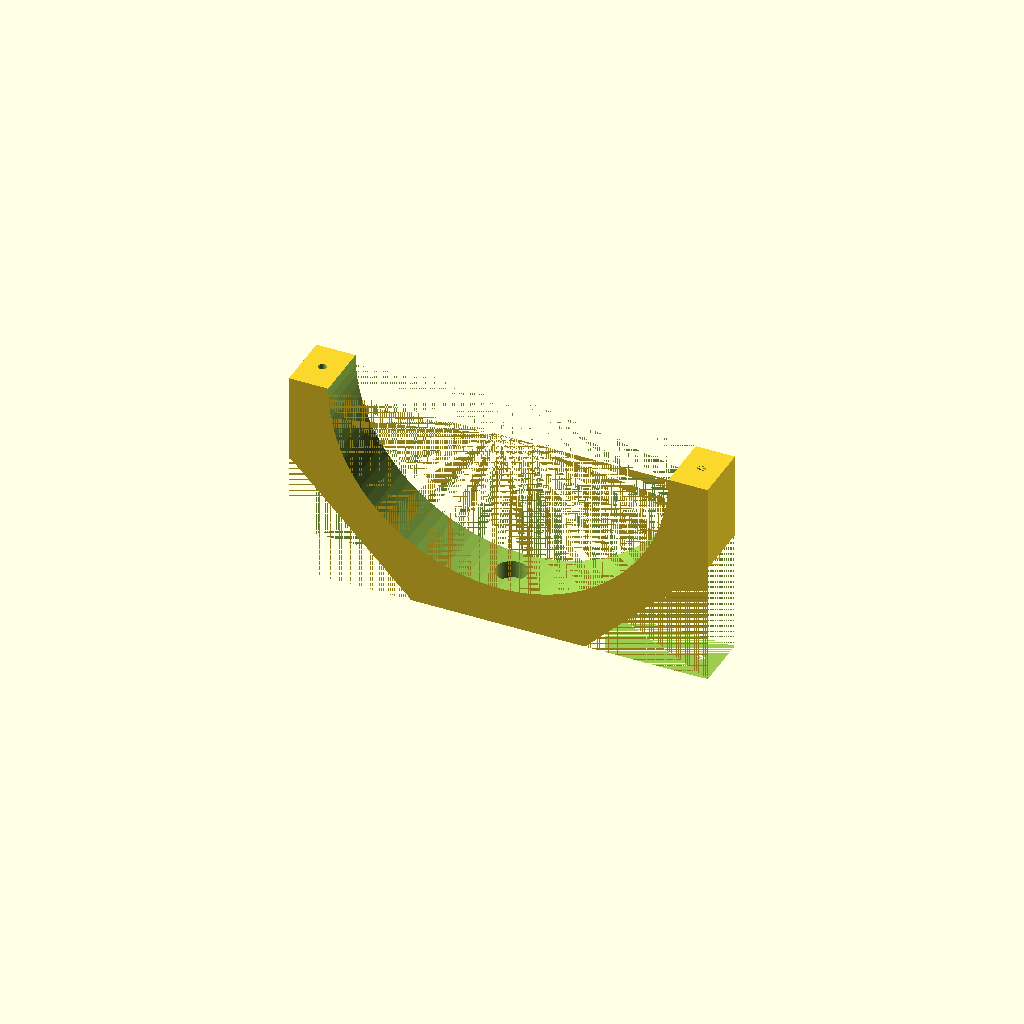
Cell 1 — every parameter at its default value.
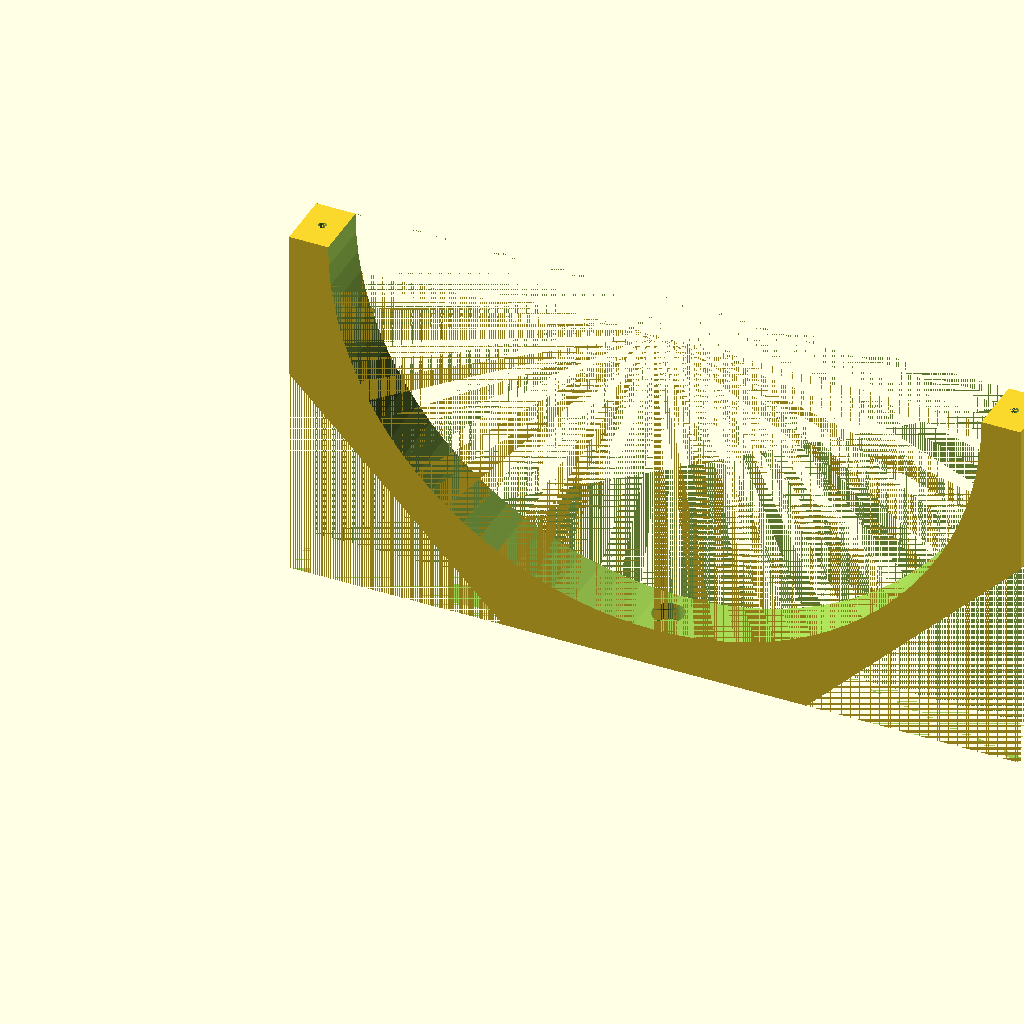
Cell 2 — tubeDiameter set to 160, the other parameters unchanged.
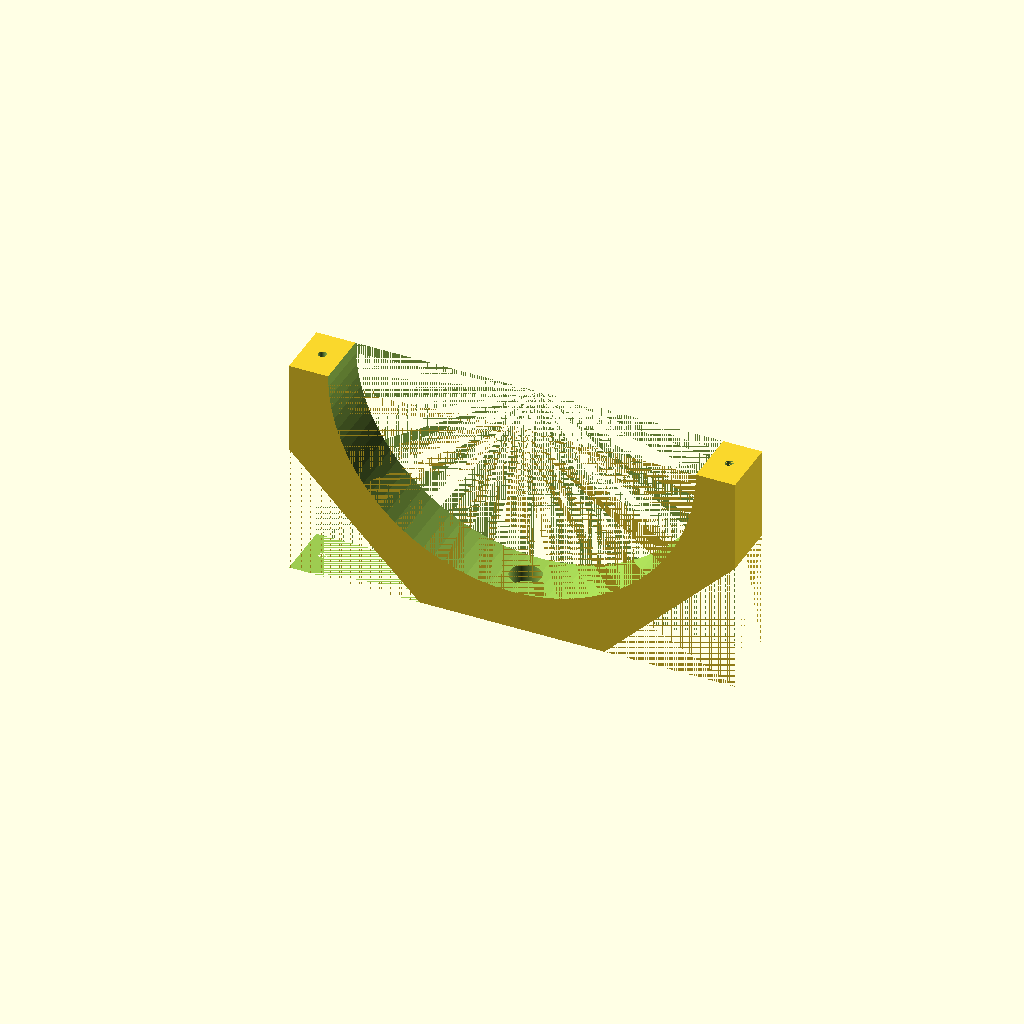
Cell 3 — grace set to 7, the other parameters unchanged.
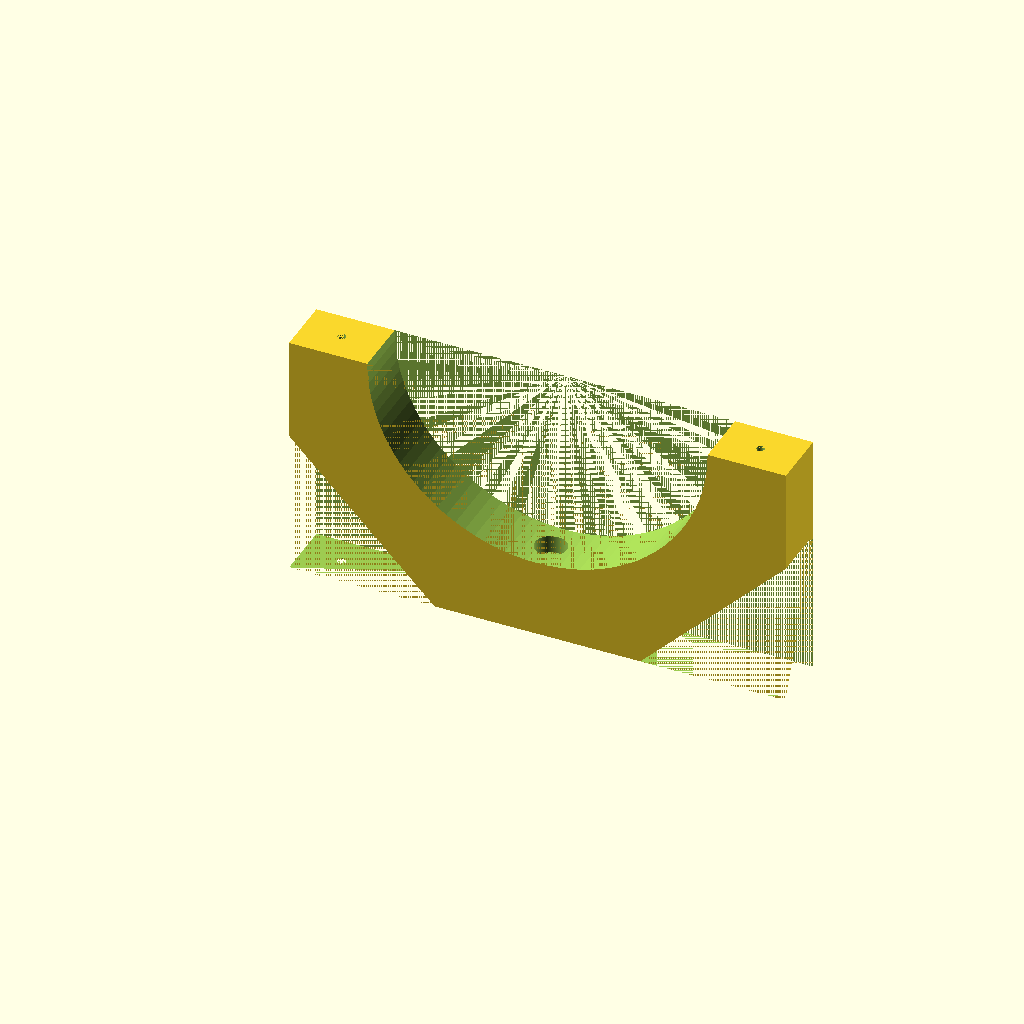
Cell 4: supportWidth = 20 (everything else at default).
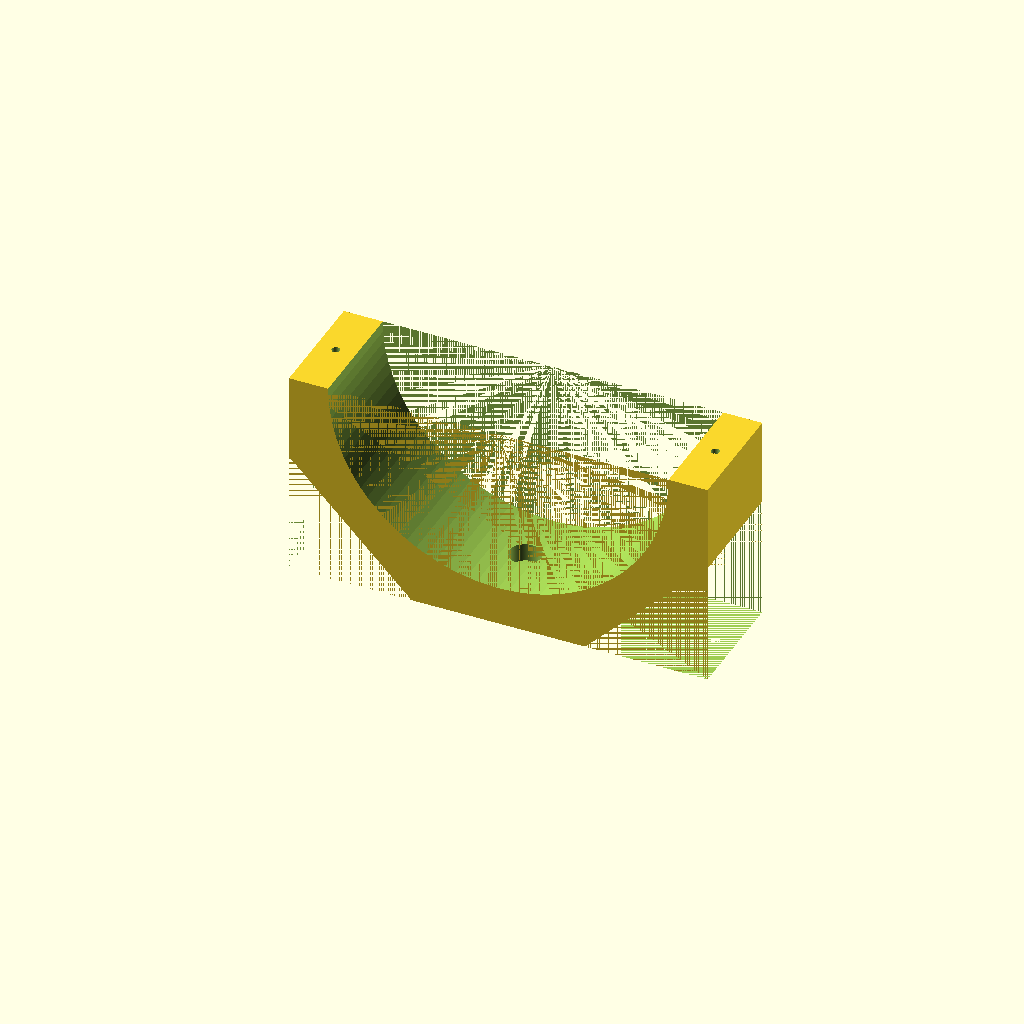
Cell 5: the same model with supportThickness = 30.
All cells are drawn from one camera (rotation 55°, 0°, 25°, orthographic, colour scheme Cornfield), so only the parameter changes between them.
OpenSCAD source file inputs/thingiverse/files/thing-1921794/files/Tube-Support.scad:
/**
 * CO2 Laser Tube support - replacement mounts to suit Chinese laser mounts
 * that consist of a semicircular steel block with a central screw mount
 * that connects to an adjustable height widget
 *
 * Copyright © 2016 Alastair D'Silva
 *
 * This program is free software; you can redistribute it and/or
 * modify it under the terms of the GNU General Public License
 * as published by the Free Software Foundation; either version 3
 * of the License, or (at your option) any later version.
 * 
 * This program is distributed in the hope that it will be useful,
 * but WITHOUT ANY WARRANTY; without even the implied warranty of
 * MERCHANTABILITY or FITNESS FOR A PARTICULAR PURPOSE.  See the
 * GNU General Public License for more details:
 * https://www.gnu.org/licenses/gpl.html
 *  
 */

tubeDiameter = 80;
grace = 3.5; // Allow for padding around the tube
supportWidth = 10; // How much material to use around the tube
supportThickness = 15; // How much material to use along the tube axis
mountingScrewShaftDiameter = 5; 
mountingScrewHeadRecess = 4.5; // depth of screw head, plus some fudge factor
mountingScrewHeadDiameter = 8; // diameter of screw head, plus some fudge factor

jointPilotDiameter = 2.1; // diameter of the pilot holes, this should be drilled & tapped for your chosen screw
jointScrewShaftDiameter = 3; // diameter of the joining screws
jointScrewHeadDiameter = 8; // diameter of the joining screw head recess
jointScrewHeadOffset = 5; // Thickness of the support material under the joint screw head, should be enough for a 45 degree countersink

top = false; // true if you want the top piece

tolerance = 0.01;
segments = 1000;

cutoutRadius = tubeDiameter / 2 + grace;
blockHeight = supportWidth + cutoutRadius;
blockWidth = 2 * (cutoutRadius + supportWidth);

wedgeWidth = 2 * (supportWidth + cutoutRadius - ((supportWidth + cutoutRadius) / sqrt(2)));
wedgePoints = [
    [tolerance / -2, tolerance / -2, tolerance / -2],
    [wedgeWidth, tolerance / -2, tolerance / -2],
    [tolerance / -2, tolerance / -2, wedgeWidth],
    [tolerance / -2, supportThickness + tolerance / 2, tolerance / -2],
    [wedgeWidth, supportThickness + tolerance / 2, tolerance / -2],
    [tolerance / -2, supportThickness + tolerance / 2, wedgeWidth],    
];

wedgeFaces = [
    [0,2,1],
    [0,1,4,3],
    [1,2,5,4],
    [0,3,5,2],
    [3,4,5]
];

difference() {
    cube([blockWidth, supportThickness, blockHeight]);  
    translate([blockWidth / 2, supportThickness + tolerance / 2, cutoutRadius + supportWidth])
        rotate([90, 0, 0])
            cylinder(h = supportThickness + tolerance, r = cutoutRadius, $fn = 100);
    polyhedron(wedgePoints, wedgeFaces);
    translate([blockWidth, 0, 0])
        mirror([1, 0, 0])
            polyhedron(wedgePoints, wedgeFaces);
    if (top) {
        translate([supportWidth / 2, supportThickness / 2, tolerance / -2])
            cylinder(h = blockHeight + tolerance, r = jointScrewShaftDiameter / 2, $fn = 100);        
        translate([supportWidth / 2, supportThickness / 2, -1 * jointScrewHeadOffset])
            union() {
                cylinder(h = blockHeight + tolerance, r = jointScrewHeadDiameter / 2, $fn = 100);
                translate([0, 0, blockHeight])
                    cylinder(h = jointScrewHeadDiameter / 2, r1 = jointScrewHeadDiameter / 2, r2 = 0, $fn = 100);
            };

        translate([blockWidth - supportWidth / 2, supportThickness / 2, tolerance / -2])
            cylinder(h = blockHeight + tolerance, r = jointScrewShaftDiameter / 2, $fn = 100);        
        translate([blockWidth - supportWidth / 2, supportThickness / 2, -1 * jointScrewHeadOffset])
            union() {
                cylinder(h = blockHeight + tolerance, r = jointScrewHeadDiameter / 2, $fn = 100);
                translate([0, 0, blockHeight])
                    cylinder(h = jointScrewHeadDiameter / 2, r1 = jointScrewHeadDiameter / 2, r2 = 0, $fn = 100);
            };            
    } else {
        // Mounting Screw
        translate([blockWidth / 2, supportThickness / 2, tolerance / -2])
            cylinder(h = blockHeight + tolerance, r = mountingScrewShaftDiameter / 2, $fn = 100);    
        translate([blockWidth / 2, supportThickness / 2, supportWidth - mountingScrewHeadRecess])
            cylinder(h = blockHeight, r = mountingScrewHeadDiameter / 2, $fn = 1000);

        // Pilot holes
        translate([supportWidth / 2, supportThickness / 2, tolerance / -2])
            cylinder(h = blockHeight + tolerance, r = jointPilotDiameter / 2, $fn = 100);        
        translate([blockWidth - supportWidth / 2, supportThickness / 2, tolerance / -2])
            cylinder(h = blockHeight + tolerance, r = jointPilotDiameter / 2, $fn = 100);        
    }
}
Customizer parameters (derived from the source; name, type, default, range or options):
tubeDiameter: number, default 80
grace: number, default 3.5
supportWidth: number, default 10
supportThickness: number, default 15
mountingScrewShaftDiameter: number, default 5
mountingScrewHeadRecess: number, default 4.5
mountingScrewHeadDiameter: number, default 8
jointPilotDiameter: number, default 2.1
jointScrewShaftDiameter: number, default 3
jointScrewHeadDiameter: number, default 8
jointScrewHeadOffset: number, default 5
top: bool, default false
tolerance: number, default 0.01
segments: number, default 1000
